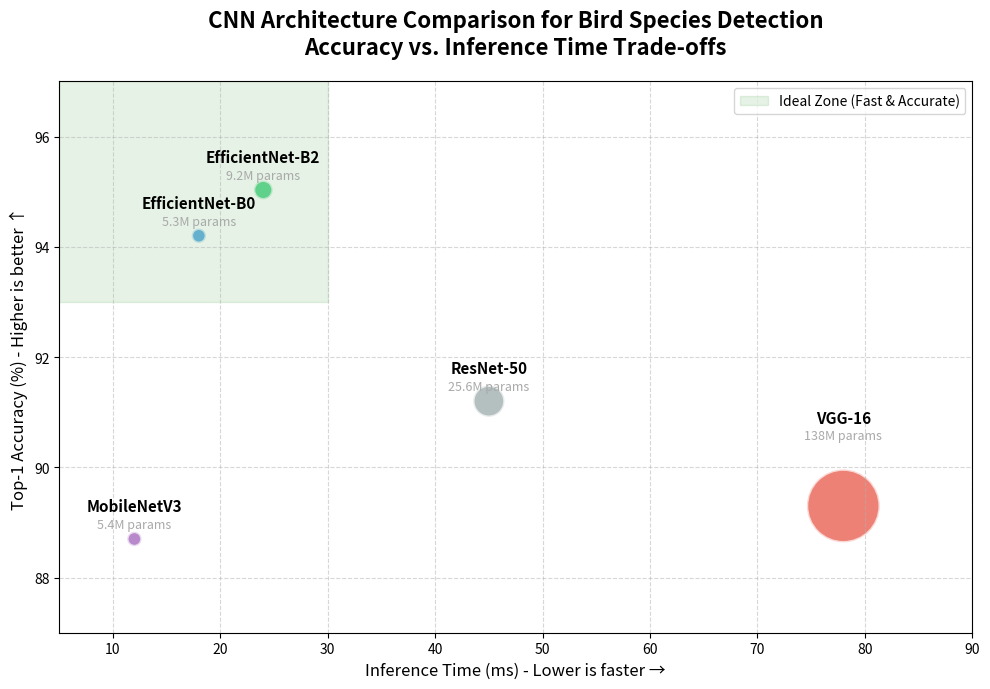

This chart was generated by the following Python code:
import matplotlib.pyplot as plt
import os

def create_comparison_plot():
    # Model data derived from frontend configuration (models.ts)
    model_names = ['MobileNetV3', 'VGG-16', 'ResNet-50', 'EfficientNet-B0', 'EfficientNet-B2']
    accuracies = [88.7, 89.3, 91.2, 94.2, 95.03]
    inference_times = [12, 78, 45, 18, 24]
    params = [5.4, 138, 25.6, 5.3, 9.2]
    
    # Colors: VGG (red/bad), MobileNet (purple/edge), ResNet (gray/baseline), Eff-B0 (blue/good), Eff-B2 (green/winner)
    colors = ['#9b59b6', '#e74c3c', '#95a5a6', '#3498db', '#2ecc71']
    
    fig, ax = plt.subplots(figsize=(10, 7))
    
    # Scale bubble sizes (area proportional to parameters)
    sizes = [p * 20 for p in params]
    
    scatter = ax.scatter(inference_times, accuracies, s=sizes, c=colors, alpha=0.7, edgecolors='white', linewidths=2)
    
    # Add annotations for each model
    for i, txt in enumerate(model_names):
        # Adjust text offset for VGG so it's not buried
        y_offset = 20 if txt != 'VGG-16' else 60
        ax.annotate(txt, (inference_times[i], accuracies[i]), xytext=(0, y_offset), textcoords='offset points', ha='center', fontweight='bold', fontsize=11)
        
        # Add parameter count below the model name
        ax.annotate(f"{params[i]}M params", (inference_times[i], accuracies[i]), xytext=(0, y_offset-12), textcoords='offset points', ha='center', fontsize=9, color='darkgray')
        
    ax.set_title("CNN Architecture Comparison for Bird Species Detection\nAccuracy vs. Inference Time Trade-offs", fontsize=16, fontweight='bold', pad=20)
    ax.set_xlabel("Inference Time (ms) - Lower is faster →", fontsize=12)
    ax.set_ylabel("Top-1 Accuracy (%) - Higher is better ↑", fontsize=12)
    
    # Set axis limits with some padding
    ax.set_xlim(5, 90)
    ax.set_ylim(87, 97)
    
    ax.grid(True, linestyle='--', alpha=0.5)
    
    # Highlight the 'ideal' region
    ax.axvspan(5, 30, ymin=0.6, ymax=1, alpha=0.1, color='green', label='Ideal Zone (Fast & Accurate)')
    
    # Custom legend for the ideal zone
    ax.legend(loc='upper right')
    
    plt.tight_layout()
    
    # Create directory if it doesn't exist
    output_dir = r"C:\Users\prana\OneDrive\Desktop\ML Conf-BioFSL\10_Outputs\Visualizations"
    os.makedirs(output_dir, exist_ok=True)
    
    # Save the plot
    output_path = os.path.join(output_dir, "model_comparison_bubble.png")
    plt.savefig(output_path, dpi=300, bbox_inches='tight')
    print(f"Plot saved successfully to: {output_path}")

if __name__ == "__main__":
    create_comparison_plot()
